Photos from the image-classification dataset "Dataset-Final" in the GitHub repository anw-hilmi/anwarul-hilmi. Its 5 classes are: cat, dog, elephant, horse, lion.

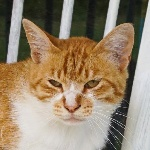
Label: cat

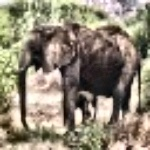
Label: elephant

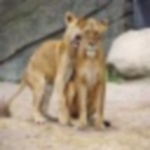
Label: lion

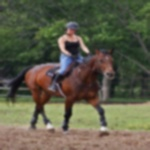
Label: horse

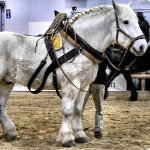
Label: horse

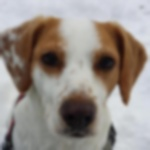
Label: dog
